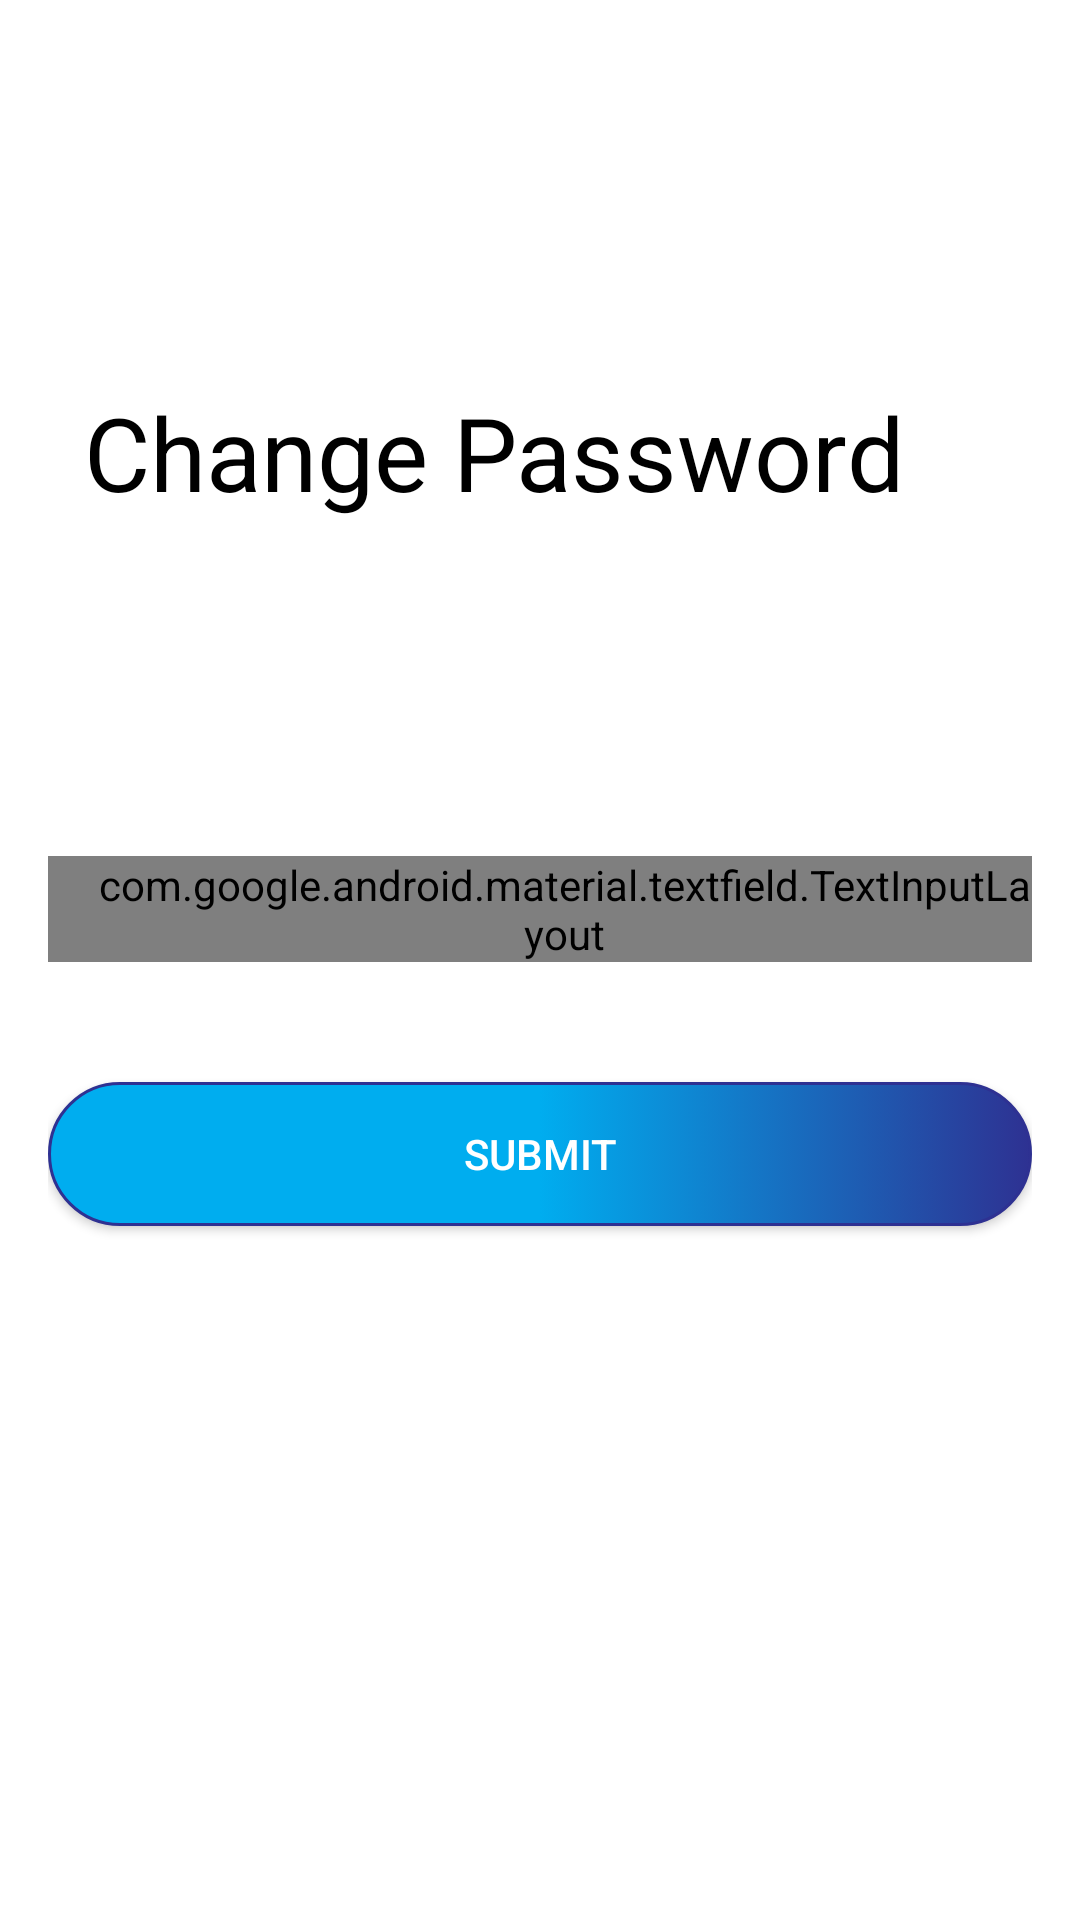

Produce the Android XML layout that renders to this screen, including the resource entries it uses.
<!-- AndroidManifest.xml: application theme Theme.AppCompat.NoActionBar -->
<!-- res/layout/activity_forget_and_change_password.xml -->
<?xml version="1.0" encoding="utf-8"?>
<LinearLayout xmlns:android="http://schemas.android.com/apk/res/android"
    xmlns:tools="http://schemas.android.com/tools"
    android:layout_width="match_parent"
    android:layout_height="match_parent"
    android:orientation="vertical"
    android:padding="16dp"
    android:background="@color/white">

    <TextView
        android:id="@+id/title"
        android:layout_width="match_parent"
        android:layout_height="wrap_content"
        android:text="Change Password"
        android:textSize="34dip"
        android:padding="12dp"
        android:textColor="@color/black"
        android:layout_marginTop="100dp"/>

    <com.google.android.material.textfield.TextInputLayout
        style="@style/Widget.MaterialComponents.TextInputLayout.OutlinedBox"
        android:layout_width="match_parent"
        android:paddingLeft="16dp"
        android:textColorHint="@color/black"
        android:layout_height="wrap_content"
        android:layout_marginTop="100dp">
        <com.google.android.material.textfield.TextInputEditText
            android:id="@+id/mode"
            android:layout_width="match_parent"
            android:layout_height="wrap_content"
            android:hint="UserName"
            android:textColorHint="@color/black"
            android:textColor="@color/black"
            android:textSize="15sp"
            android:inputType="text"/>
    </com.google.android.material.textfield.TextInputLayout>

    <Button
        android:layout_marginTop="40dp"
        android:background="@drawable/btn_blue_bg"
        android:id="@+id/submit_button"
        android:layout_width="fill_parent"
        android:layout_height="wrap_content"
        android:text="Submit" />

</LinearLayout>
<!-- resources referenced by this layout -->
<resources>
  <color name="black">#000000</color>
  <color name="white">#ffffff</color>
  <!-- drawable btn_blue_bg (drawable) -->
  <?xml version="1.0" encoding="utf-8"?>
  <selector xmlns:android="http://schemas.android.com/apk/res/android" >
      <item>
          <shape android:shape="rectangle"  >
              <corners android:radius="25dip" />
              <stroke android:width="1dip"
                  android:color="#2e3192"/>
              <gradient android:angle="360"
                  android:centerColor="#00adef"
                  android:endColor="#2e3192"
                  android:startColor="#00adef"/>
          </shape>
      </item>
  </selector>
</resources>
